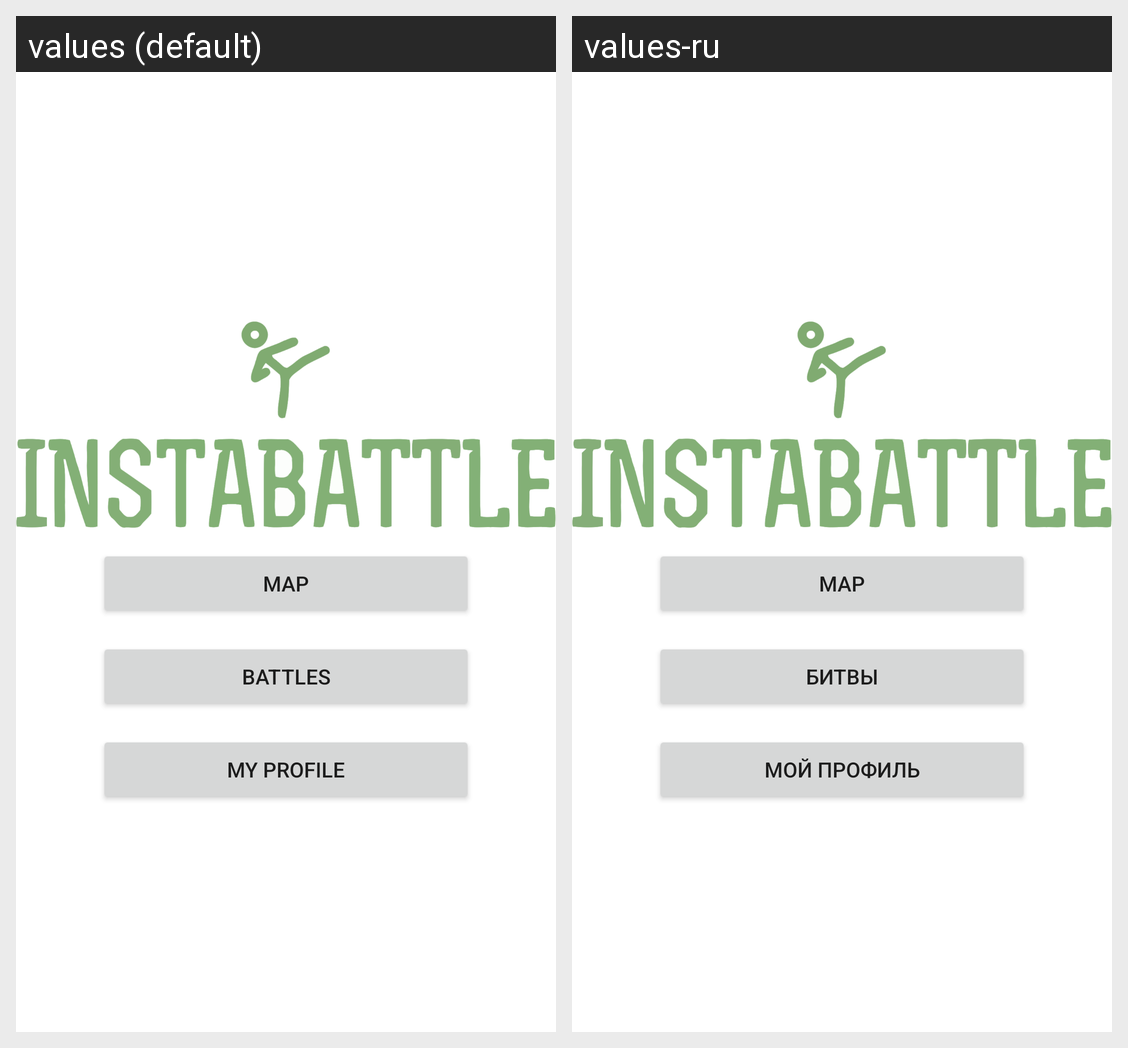

This grid shows one Android layout under two languages. Give, for every string resource on the screen, its name, the default text and each shown locale's text.
Android screen res/layout/activity_menu.xml rendered under 2 locales, left to right: values (default), values-ru. Device: Nexus 5 (rendered at 1080×1920; each locale shown at half size, 540×960, under a caption strip naming it); theme AppTheme.
Strings drawn on this screen, with the default value and each locale's value (text and hints the layout hard-codes, and strings that could not be matched under every locale, appear in the picture but are not listed):

my_profile
  values: My Profile
  values-ru: Мой профиль

battles
  values: Battles
  values-ru: Битвы

map
  values: Map
  values-ru: Map  [not translated; the default value is used]
